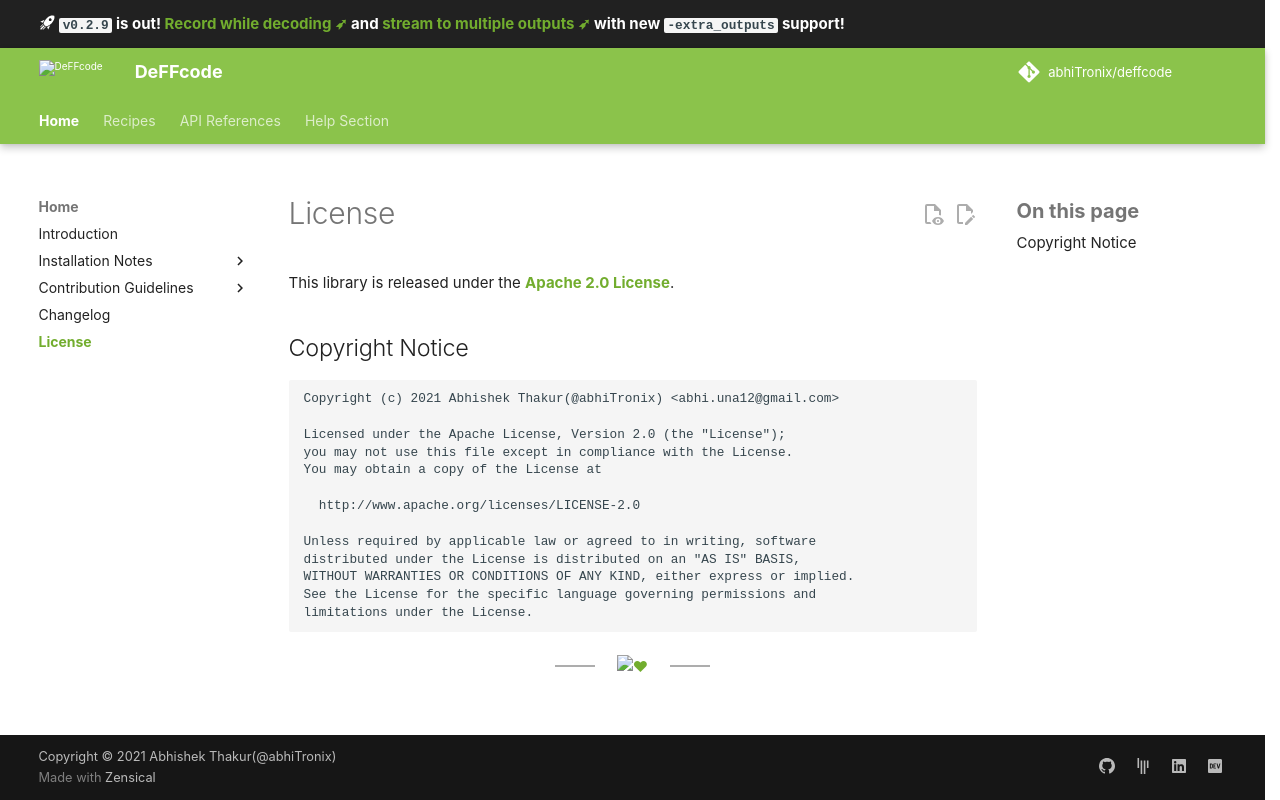

repository: abhiTronix/deffcode · page: 0.2.9/license/index.html · generator: mkdocs

<!--
===============================================
DeFFcode library source-code is deployed under the Apache 2.0 License:

Copyright (c) 2021 Abhishek Thakur(@abhiTronix) <abhi.una12@gmail.com>

Licensed under the Apache License, Version 2.0 (the "License");
you may not use this file except in compliance with the License.
You may obtain a copy of the License at

   http://www.apache.org/licenses/LICENSE-2.0

Unless required by applicable law or agreed to in writing, software
distributed under the License is distributed on an "AS IS" BASIS,
WITHOUT WARRANTIES OR CONDITIONS OF ANY KIND, either express or implied.
See the License for the specific language governing permissions and
limitations under the License.
===============================================
-->

# License

This library is released under the **[Apache 2.0 License](https://github.com/abhiTronix/deffcode/blob/master/LICENSE)**.

## Copyright Notice

    Copyright (c) 2021 Abhishek Thakur(@abhiTronix) <abhi.una12@gmail.com>
    
    Licensed under the Apache License, Version 2.0 (the "License");
    you may not use this file except in compliance with the License.
    You may obtain a copy of the License at
    
      http://www.apache.org/licenses/LICENSE-2.0
    
    Unless required by applicable law or agreed to in writing, software
    distributed under the License is distributed on an "AS IS" BASIS,
    WITHOUT WARRANTIES OR CONDITIONS OF ANY KIND, either express or implied.
    See the License for the specific language governing permissions and
    limitations under the License.
